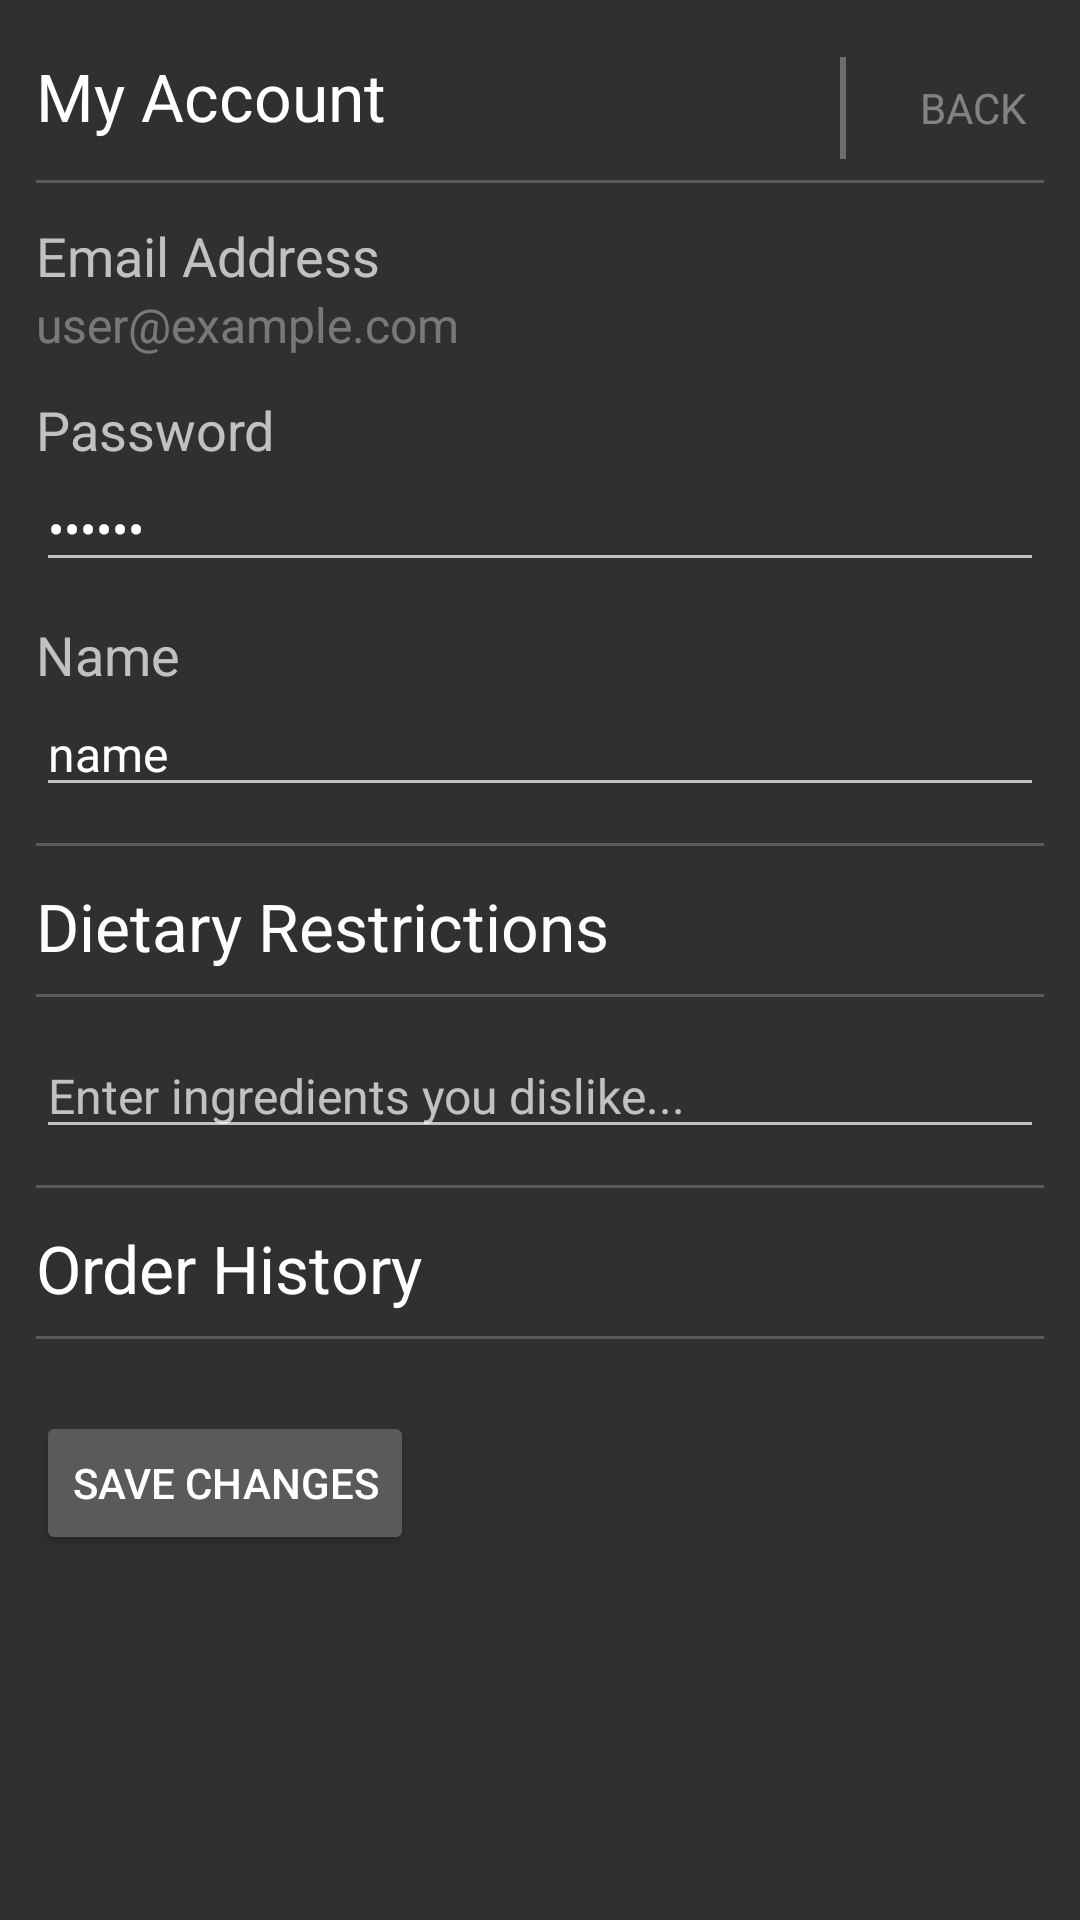

Write the Android layout XML for this screen, with the resource values it uses.
<!-- AndroidManifest.xml: application theme AppTheme -->
<!-- res/layout/activity_account_settings.xml -->
<?xml version="1.0" encoding="utf-8"?>

<ScrollView xmlns:android="http://schemas.android.com/apk/res/android"
    android:layout_height="match_parent"
    android:layout_width="match_parent">
    <LinearLayout
        android:orientation="vertical" android:layout_width="match_parent"
        android:layout_height="match_parent"
        android:padding="@dimen/menu_text_margin">

        <RelativeLayout
            android:layout_width="wrap_content"
            android:layout_height="wrap_content"
            android:orientation="horizontal">
        <TextView
            android:layout_width="wrap_content"
            android:layout_height="wrap_content"
            android:textAppearance="?android:attr/textAppearanceLarge"
            android:text="@string/my_acc_string"
            android:paddingBottom="@dimen/menu_text_margin_small"
            android:layout_centerVertical="true"
            android:id="@+id/account_title" />
            <Button
                style="?android:attr/borderlessButtonStyle"
                android:layout_width="40dp"
                android:layout_height="wrap_content"
                android:text="Back"
                android:fontFamily="sans"
                android:background="@null"
                android:alpha="0.4"
                android:id="@+id/back_button"
                android:layout_marginRight="4dp"
                android:layout_centerVertical="true"
                android:layout_alignParentRight="true"
                android:layout_alignParentEnd="true" />
            <ImageButton
                android:layout_height="48dp"
                android:layout_width="20dp"
                android:id="@+id/back_image_button"
                android:layout_centerVertical="true"
                android:background="@null"
                android:alpha="0.4"
                android:src="@drawable/arrow4"
                android:scaleType="fitCenter"
                android:layout_toLeftOf="@id/back_button"/>
            <View
                android:layout_width="2dp"
                android:layout_height="34dp"
                android:background="#ffffff"
                android:id="@+id/vert_line"
                android:alpha="0.3"
                android:layout_centerVertical="true"
                android:layout_marginRight="2dp"
                android:layout_toLeftOf="@id/back_image_button"/>
    </RelativeLayout>
        <View
            android:layout_width="match_parent"
            android:layout_height="1dp"
            android:background="#ffffff"
            android:id="@+id/horizontal_line2"
            android:alpha="0.2"
            android:layout_marginBottom="@dimen/menu_text_margin"
            android:layout_gravity="center"/>

        <TextView
            android:layout_width="wrap_content"
            android:layout_height="wrap_content"
            android:textAppearance="?android:attr/textAppearanceMedium"
            android:text="Email Address"
            android:id="@+id/email_title" />

        <TextView
            android:layout_width="wrap_content"
            android:layout_height="wrap_content"
            android:textAppearance="?android:attr/textAppearanceMedium"
            android:text="user@example.com"
            android:textSize="16dp"
            android:alpha="0.5"
            android:layout_marginBottom="@dimen/menu_text_margin"
            android:id="@+id/user_email" />

        <TextView
            android:layout_width="wrap_content"
            android:layout_height="wrap_content"
            android:textAppearance="?android:attr/textAppearanceMedium"
            android:text="Password"
            android:id="@+id/pass_title" />

        <EditText
            android:layout_width="match_parent"
            android:layout_height="wrap_content"
            android:inputType="textPassword"
            android:textAppearance="?android:attr/textAppearanceMedium"
            android:ems="10"
            android:textSize="16dp"
            android:id="@+id/pass_field"
            android:layout_marginBottom="@dimen/menu_text_margin"
            android:text="123456" />

        <TextView
            android:layout_width="wrap_content"
            android:layout_height="wrap_content"
            android:textAppearance="?android:attr/textAppearanceMedium"
            android:text="Name"
            android:id="@+id/name_title" />

        <EditText
            android:layout_width="match_parent"
            android:layout_height="wrap_content"
            android:id="@+id/name_field"
            android:inputType="textPersonName"
            android:ems="10"
            android:textSize="16dp"
            android:text="name"
            android:textAppearance="?android:attr/textAppearanceMedium"
            android:layout_marginBottom="@dimen/menu_text_margin"/>

        <View
            android:layout_width="match_parent"
            android:layout_height="1dp"
            android:background="#ffffff"
            android:id="@+id/horizontal_line3"
            android:alpha="0.2"
            android:layout_marginBottom="@dimen/menu_text_margin"
            android:layout_gravity="center"/>

        <TextView
            android:layout_width="wrap_content"
            android:layout_height="wrap_content"
            android:textAppearance="?android:attr/textAppearanceLarge"
            android:text="Dietary Restrictions"
            android:layout_marginBottom="@dimen/menu_text_margin_small"
            android:id="@+id/diet_title" />

        <View
            android:layout_width="match_parent"
            android:layout_height="1dp"
            android:background="#ffffff"
            android:id="@+id/horizontal_line4"
            android:alpha="0.2"
            android:layout_marginBottom="@dimen/menu_text_margin"
            android:layout_gravity="center"/>

        <EditText
            android:layout_width="match_parent"
            android:layout_height="wrap_content"
            android:id="@+id/restrictions_field"
            android:textSize="16dp"
            android:hint="Enter ingredients you dislike..."
            android:layout_marginBottom="@dimen/menu_text_margin" />

        <View
            android:layout_width="match_parent"
            android:layout_height="1dp"
            android:background="#ffffff"
            android:id="@+id/horizontal_line6"
            android:alpha="0.2"
            android:layout_marginBottom="@dimen/menu_text_margin"
            android:layout_gravity="center"/>

        <TextView
            android:layout_width="wrap_content"
            android:layout_height="wrap_content"
            android:textAppearance="?android:attr/textAppearanceLarge"
            android:text="Order History"
            android:layout_marginBottom="@dimen/menu_text_margin_small"
            android:id="@+id/order_history" />

        <View
            android:layout_width="match_parent"
            android:layout_height="1dp"
            android:background="#ffffff"
            android:id="@+id/horizontal_line5"
            android:alpha="0.2"
            android:layout_marginBottom="@dimen/menu_text_margin"
            android:layout_gravity="center"/>

        <ScrollView
            android:layout_width="match_parent"
            android:layout_height="wrap_content"
            android:id="@+id/order_history_wrapper"
            android:layout_marginBottom="@dimen/menu_text_margin">
            <LinearLayout
                android:layout_width="match_parent"
                android:layout_height="match_parent"
                android:orientation="vertical"
                android:id="@+id/past_orders">

            </LinearLayout>
            </ScrollView>

        <Button
            style="?android:attr/buttonStyleSmall"
            android:layout_width="wrap_content"
            android:layout_height="wrap_content"
            android:text="Save Changes"
            android:id="@+id/save_button" />


    </LinearLayout>
</ScrollView>
<!-- resources referenced by this layout -->
<resources>
  <dimen name="menu_text_margin">12dp</dimen>
  <dimen name="menu_text_margin_small">8dp</dimen>
  <string name="my_acc_string">My Account</string>
  <style name="AppTheme" parent="Theme.AppCompat.NoActionBar">
          
      </style>
</resources>
